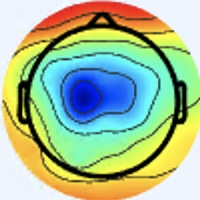

The table this chart was drawn from, first rows:
[238 245 255], [238 245 255], [238 245 255], [238 245 255], [238 245 255], [238 245 255], [238 245 255], [238 245 255], [238 245 255], [238 245 255], [238 245 255], [238 245 255], [238 245 255], [238 245 255], [238 245 255], [238 245 255], [238 245 255], [238 245 255], [238 245 255], [238 245 255], [238 245 255], [238 245 255], [238 245 255], [238 245 255]
[238 245 255], [238 245 255], [238 245 255], [238 245 255], [238 245 255], [238 245 255], [238 245 255], [238 245 255], [238 245 255], [238 245 255], [238 245 255], [238 245 255], [238 245 255], [238 245 255], [238 245 255], [238 245 255], [238 245 255], [238 245 255], [238 245 255], [238 245 255], [238 245 255], [238 245 255], [238 245 255], [238 245 255]
[238 245 255], [238 245 255], [238 245 255], [238 245 255], [238 245 255], [238 245 255], [238 245 255], [238 245 255], [238 245 255], [238 245 255], [238 245 255], [238 245 255], [238 245 255], [238 245 255], [238 245 255], [238 245 255], [238 245 255], [238 245 255], [238 245 255], [238 245 255], [238 245 255], [238 245 255], [238 245 255], [238 245 255]
[238 245 255], [238 245 255], [238 245 255], [238 245 255], [238 245 255], [238 245 255], [238 245 255], [238 245 255], [238 245 255], [238 245 255], [238 245 255], [238 245 255], [238 245 255], [238 245 255], [238 245 255], [238 245 255], [238 245 255], [238 245 255], [238 245 255], [238 245 255], [238 245 255], [238 245 255], [238 245 255], [238 245 255]
[238 245 255], [238 245 255], [238 245 255], [238 245 255], [238 245 255], [238 245 255], [238 245 255], [238 245 255], [238 245 255], [238 245 255], [238 245 255], [238 245 255], [238 245 255], [238 245 255], [238 245 255], [238 245 255], [238 245 255], [238 245 255], [238 245 255], [238 245 255], [238 245 255], [238 245 255], [238 245 255], [238 245 255]
[238 245 255], [238 245 255], [238 245 255], [238 245 255], [238 245 255], [238 245 255], [238 245 255], [238 245 255], [238 245 255], [238 245 255], [238 245 255], [238 245 255], [238 245 255], [238 245 255], [238 245 255], [238 245 255], [238 245 255], [238 245 255], [238 245 255], [238 245 255], [238 245 255], [238 245 255], [238 245 255], [238 245 255]
[238 245 255], [238 245 255], [238 245 255], [238 245 255], [238 245 255], [238 245 255], [238 245 255], [238 245 255], [238 245 255], [238 245 255], [238 245 255], [238 245 255], [238 245 255], [238 245 255], [238 245 255], [238 245 255], [238 245 255], [238 245 255], [238 245 255], [238 245 255], [238 245 255], [238 245 255], [238 245 255], [238 245 255]
[238 245 255], [238 245 255], [238 245 255], [238 245 255], [238 245 255], [238 245 255], [238 245 255], [238 245 255], [238 245 255], [238 245 255], [238 245 255], [238 245 255], [238 245 255], [238 245 255], [238 245 255], [238 245 255], [238 245 255], [238 245 255], [238 245 255], [238 245 255], [238 245 255], [238 245 255], [238 245 255], [238 245 255]
[238 245 255], [238 245 255], [238 245 255], [238 245 255], [238 245 255], [238 245 255], [238 245 255], [238 245 255], [238 245 255], [238 245 255], [238 245 255], [238 245 255], [238 245 255], [238 245 255], [238 245 255], [239 246 255], [238 245 255], [238 245 255], [238 245 255], [238 245 255], [238 245 255], [238 245 255], [238 245 255], [238 245 255]
[238 245 255], [238 245 255], [238 245 255], [238 245 255], [238 245 255], [238 245 255], [238 245 255], [238 245 255], [238 245 255], [238 245 255], [238 245 255], [238 245 255], [238 245 255], [238 245 255], [238 245 255], [238 245 255], [238 245 255], [238 245 255], [238 245 255], [238 245 255], [238 245 255], [238 245 255], [238 245 255], [238 245 255]
[238 245 255], [238 245 255], [238 245 255], [238 245 255], [238 245 255], [238 245 255], [238 245 255], [238 245 255], [238 245 255], [238 245 255], [238 245 255], [238 245 255], [238 245 255], [238 245 255], [238 245 255], [238 245 255], [238 245 255], [238 245 255], [238 245 255], [237 244 254], [237 244 254], [237 244 254], [237 244 254], [237 244 254]
[238 245 255], [238 245 255], [238 245 255], [238 245 255], [238 245 255], [238 245 255], [238 245 255], [238 245 255], [238 245 255], [238 245 255], [238 245 255], [238 245 255], [238 245 255], [238 245 255], [238 245 255], [238 245 255], [237 244 254], [237 244 254], [237 244 254], [237 244 254], [237 244 254], [237 244 254], [237 244 254], [237 244 254]
[238 245 255], [238 245 255], [238 245 255], [238 245 255], [238 245 255], [238 245 255], [238 245 255], [238 245 255], [238 245 255], [238 245 255], [238 245 255], [238 245 255], [238 245 255], [238 245 255], [238 245 255], [238 245 255], [237 244 254], [237 244 254], [237 244 254], [237 244 254], [237 244 254], [236 243 253], [236 243 253], [236 243 253]
[238 245 255], [238 245 255], [238 245 255], [238 245 255], [238 245 255], [238 245 255], [238 245 255], [238 245 255], [238 245 255], [238 245 255], [238 245 255], [238 245 255], [238 245 255], [238 245 255], [238 245 255], [237 244 254], [237 244 254], [237 244 254], [237 244 254], [237 244 254], [236 243 253], [236 243 253], [236 243 253], [236 243 253]
[238 245 255], [238 245 255], [238 245 255], [238 245 255], [238 245 255], [238 245 255], [238 245 255], [238 245 255], [238 245 255], [238 245 255], [238 245 255], [238 245 255], [238 245 255], [238 245 255], [237 244 254], [237 244 254], [237 244 254], [237 244 254], [237 244 254], [236 243 253], [236 243 253], [236 243 253], [236 243 253], [236 243 253]
[238 245 255], [238 245 255], [238 245 255], [238 245 255], [238 245 255], [238 245 255], [238 245 255], [238 245 255], [238 245 255], [238 245 255], [238 245 255], [238 245 255], [238 245 255], [238 245 255], [237 244 254], [237 244 254], [237 244 254], [237 244 254], [237 244 254], [236 243 253], [236 243 253], [236 243 253], [236 243 253], [236 243 253]
[238 245 255], [238 245 255], [238 245 255], [238 245 255], [238 245 255], [238 245 255], [238 245 255], [238 245 255], [238 245 255], [238 245 255], [238 245 255], [238 245 255], [238 245 255], [238 245 255], [238 245 255], [238 245 255], [237 243 255], [237 243 255], [237 243 255], [237 243 255], [239 243 255], [239 243 255], [239 243 255], [239 243 255]
[238 245 255], [238 245 255], [238 245 255], [238 245 255], [238 245 255], [238 245 255], [238 245 255], [238 245 255], [238 245 255], [238 245 255], [238 245 255], [238 245 255], [238 245 255], [238 245 255], [238 245 255], [238 245 255], [237 243 255], [237 243 255], [237 243 255], [237 243 255], [239 243 255], [239 243 255], [239 243 255], [239 243 255]
[238 245 255], [238 245 255], [238 245 255], [238 245 255], [238 245 255], [238 245 255], [238 245 255], [238 245 255], [238 245 255], [238 245 255], [238 245 255], [238 245 255], [238 245 255], [238 245 255], [238 245 255], [238 245 255], [237 244 254], [237 244 254], [237 244 254], [237 244 254], [237 244 254], [237 244 254], [237 244 254], [237 244 254]
[238 245 255], [238 245 255], [238 245 255], [238 245 255], [238 245 255], [238 245 255], [238 245 255], [238 245 255], [238 245 255], [238 245 255], [238 245 255], [238 245 255], [238 245 255], [238 245 255], [238 245 255], [238 245 255], [238 245 255], [238 245 255], [238 245 255], [237 244 254], [237 244 254], [237 244 254], [237 244 254], [237 244 254]
[238 245 255], [238 245 255], [238 245 255], [238 245 255], [238 245 255], [238 245 255], [238 245 255], [238 245 255], [238 245 255], [238 245 255], [238 245 255], [238 245 255], [238 245 255], [238 245 255], [238 245 255], [238 245 255], [238 245 253], [238 245 253], [238 245 253], [238 245 253], [238 245 253], [238 245 253], [237 246 253], [237 246 253]
[238 245 255], [238 245 255], [238 245 255], [238 245 255], [238 245 255], [238 245 255], [238 245 255], [238 245 255], [238 245 255], [238 245 255], [238 245 255], [238 245 255], [238 245 255], [238 245 255], [238 245 255], [238 245 255], [238 245 253], [238 245 253], [238 245 253], [238 245 253], [238 245 253], [238 245 253], [237 246 253], [237 246 253]
[238 245 255], [238 245 255], [238 245 255], [238 245 255], [238 245 255], [238 245 255], [238 245 255], [238 245 255], [238 245 255], [238 245 255], [238 245 255], [238 245 255], [238 245 255], [238 245 255], [238 245 255], [238 245 255], [238 245 253], [238 245 253], [239 246 254], [239 246 254], [238 247 254], [238 247 254], [238 247 254], [238 247 254]
[238 245 255], [238 245 255], [238 245 255], [238 245 255], [238 245 255], [238 245 255], [238 245 255], [238 245 255], [238 245 255], [238 245 255], [238 245 255], [238 245 255], [238 245 255], [238 245 255], [238 245 255], [238 245 255], [239 246 254], [239 246 254], [239 246 254], [239 246 254], [238 247 254], [238 247 254], [238 247 254], [238 247 254]
[238 245 255], [238 245 255], [238 245 255], [238 245 255], [238 245 255], [238 245 255], [238 245 255], [238 245 255], [238 245 255], [238 245 255], [238 245 255], [238 245 255], [238 245 255], [238 245 255], [238 245 255], [238 245 255], [238 245 255], [239 246 255], [240 247 255], [239 246 255], [237 246 255], [237 246 255], [237 246 255], [238 247 255]
[238 245 255], [238 245 255], [238 245 255], [238 245 255], [238 245 255], [238 245 255], [238 245 255], [238 245 255], [238 245 255], [238 245 255], [238 245 255], [238 245 255], [238 245 255], [238 245 255], [238 245 255], [238 245 255], [237 244 254], [238 245 255], [239 246 255], [239 246 255], [237 246 255], [237 246 255], [238 247 255], [239 248 255]
[238 245 255], [238 245 255], [238 245 255], [238 245 255], [238 245 255], [238 245 255], [238 245 255], [238 245 255], [238 245 255], [238 245 255], [238 245 255], [238 245 255], [238 245 255], [238 245 255], [238 245 255], [238 245 255], [236 245 254], [237 246 255], [238 245 255], [238 245 255], [238 245 255], [238 245 255], [239 246 254], [240 247 255]
[238 245 255], [238 245 255], [238 245 255], [238 245 255], [238 245 255], [238 245 255], [238 245 255], [238 245 255], [238 245 255], [238 245 255], [238 245 255], [238 245 255], [238 245 255], [238 245 255], [238 245 255], [238 245 255], [237 246 255], [237 246 255], [238 245 255], [238 245 255], [237 244 254], [238 245 253], [239 246 254], [240 247 255]
[238 245 255], [238 245 255], [238 245 255], [238 245 255], [238 245 255], [238 245 255], [238 245 255], [238 245 255], [238 245 255], [238 245 255], [238 245 255], [238 245 255], [238 245 255], [238 245 255], [238 245 255], [238 245 255], [237 246 253], [237 246 253], [237 246 253], [236 245 252], [237 244 252], [237 244 252], [240 244 253], [240 245 251]
[238 245 255], [238 245 255], [238 245 255], [238 245 255], [238 245 255], [238 245 255], [238 245 255], [238 245 255], [238 245 255], [238 245 255], [238 245 255], [238 245 255], [238 245 255], [238 245 255], [238 245 255], [238 245 255], [237 246 253], [237 246 253], [236 245 252], [235 244 251], [236 243 251], [236 243 249], [239 244 250], [239 244 250]
[238 245 255], [238 245 255], [238 245 255], [238 245 255], [238 245 255], [238 245 255], [238 245 255], [238 245 255], [238 245 255], [238 245 255], [238 245 255], [238 245 255], [238 245 255], [238 245 255], [238 245 255], [238 245 255], [236 245 252], [235 246 250], [235 244 249], [235 244 249], [236 243 249], [238 243 249], [239 242 249], [239 242 247]
[238 245 255], [238 245 255], [238 245 255], [238 245 255], [238 245 255], [238 245 253], [238 245 255], [238 245 255], [238 245 255], [238 245 255], [238 245 255], [238 245 255], [238 245 255], [238 245 255], [238 245 255], [238 245 255], [235 244 251], [235 244 251], [235 244 251], [236 243 249], [238 243 249], [238 243 249], [238 243 247], [237 242 246]
[238 244 255], [238 245 255], [237 246 255], [237 246 253], [237 246 253], [237 246 251], [237 246 253], [237 246 253], [238 247 254], [238 247 254], [238 247 255], [238 247 255], [239 246 255], [238 245 255], [240 244 255], [238 245 255], [237 244 254], [237 244 254], [240 244 255], [239 243 252], [239 244 250], [239 244 248], [236 243 249], [236 246 248]
[238 244 255], [238 245 255], [237 246 253], [237 246 253], [237 246 251], [237 246 251], [236 247 251], [236 247 251], [238 247 254], [238 247 254], [238 247 255], [238 247 255], [239 246 255], [238 245 255], [240 244 255], [240 244 255], [237 243 255], [238 244 255], [242 244 255], [242 244 255], [241 245 254], [238 245 251], [235 244 249], [234 245 247]
[238 245 255], [238 245 255], [237 246 253], [237 246 253], [237 246 251], [237 246 251], [237 246 251], [237 246 251], [237 246 253], [238 247 254], [238 247 255], [238 247 255], [239 246 255], [238 245 255], [238 245 255], [238 245 255], [237 244 254], [237 244 254], [240 242 254], [240 242 254], [240 242 254], [238 245 253], [234 248 251], [234 248 251]
[238 245 255], [238 245 255], [237 246 253], [237 246 253], [237 246 251], [237 246 251], [237 246 251], [237 246 251], [237 246 253], [237 246 253], [237 246 255], [238 247 255], [239 246 255], [238 245 255], [238 245 255], [238 245 255], [238 244 255], [240 244 255], [241 244 253], [242 245 254], [241 244 253], [239 246 254], [239 250 254], [238 246 248]
[238 245 255], [238 245 255], [238 245 253], [238 245 253], [237 246 251], [237 246 251], [237 246 251], [237 246 251], [237 246 253], [237 246 253], [237 246 255], [237 246 255], [238 245 255], [238 245 255], [238 245 255], [238 244 255], [240 243 255], [242 244 255], [242 242 250], [244 245 250], [240 245 251], [237 244 250], [240 245 251], [241 237 234]
[238 245 255], [238 245 255], [238 245 253], [238 245 253], [237 246 251], [237 246 251], [237 246 251], [237 246 251], [237 246 253], [237 246 253], [237 246 255], [237 246 255], [238 245 255], [238 245 255], [238 245 255], [238 245 255], [241 245 255], [241 243 255], [240 240 248], [242 243 248], [237 242 248], [236 243 249], [244 245 250], [246 236 227]
[238 245 255], [238 245 255], [238 245 253], [238 245 253], [238 245 251], [238 245 251], [237 246 253], [237 246 253], [237 246 255], [237 246 255], [237 246 255], [237 246 255], [237 246 255], [237 246 255], [237 246 253], [238 245 253], [243 247 255], [243 246 253], [242 243 248], [243 243 251], [238 242 251], [238 242 251], [246 245 250], [250 235 216]
[238 245 255], [238 245 255], [238 245 253], [238 245 253], [238 245 251], [238 245 251], [237 246 253], [237 246 253], [237 246 255], [237 246 255], [237 246 255], [237 246 255], [237 246 255], [237 246 255], [237 246 253], [238 245 253], [240 243 250], [243 243 251], [241 241 249], [244 244 252], [240 240 250], [240 235 239], [247 233 222], [249 219 181]
[238 245 255], [238 245 255], [238 245 253], [238 245 253], [238 245 253], [238 245 253], [238 245 253], [238 245 253], [239 246 255], [238 245 255], [238 245 255], [238 245 255], [238 247 254], [238 247 254], [237 246 253], [240 244 253], [243 241 252], [246 243 254], [244 244 255], [245 245 255], [248 245 252], [246 229 221], [234 195 154], [225 170 103]
[238 245 255], [238 245 255], [238 245 253], [238 245 253], [238 245 253], [238 245 253], [238 245 253], [238 245 253], [238 245 255], [238 245 255], [238 245 255], [238 245 255], [238 247 254], [237 246 253], [237 246 253], [237 244 252], [239 239 247], [242 241 249], [245 245 255], [252 247 251], [253 240 234], [244 214 186], [230 176 112], [215 151  61]
[240 244 255], [240 244 255], [240 244 255], [240 244 255], [240 244 253], [240 244 253], [240 244 255], [240 244 255], [240 244 255], [240 244 255], [238 245 255], [238 245 255], [238 247 254], [237 246 253], [236 245 250], [235 245 247], [234 242 244], [239 245 245], [249 251 250], [255 246 236], [250 221 189], [236 194 136], [232 178  92], [228 170  63]
[240 244 255], [240 244 255], [240 244 255], [240 244 255], [239 243 252], [239 243 252], [239 243 254], [239 243 254], [239 243 254], [239 243 254], [238 245 255], [238 245 255], [237 246 253], [237 246 251], [235 244 249], [234 244 246], [231 241 242], [233 240 233], [246 244 232], [252 235 207], [245 206 149], [235 184 101], [237 184  80], [240 188  70]
[239 243 255], [239 243 255], [240 242 254], [240 242 254], [240 242 254], [240 242 254], [240 242 254], [240 242 254], [239 243 254], [239 243 254], [237 244 254], [238 245 255], [237 246 253], [236 245 250], [235 244 249], [234 244 246], [233 242 247], [237 238 233], [248 236 212], [253 225 175], [246 201 118], [240 187  81], [241 190  73], [245 195  72]
[239 243 255], [239 243 255], [240 242 254], [240 242 254], [240 242 254], [240 242 254], [240 242 254], [240 242 254], [239 243 254], [239 243 254], [239 243 254], [238 245 253], [238 245 253], [236 245 250], [235 245 247], [235 243 245], [237 241 242], [242 236 222], [246 225 182], [245 211 139], [246 198  96], [242 191  74], [234 187  69], [225 184  68]
[240 242 255], [240 242 255], [240 242 255], [240 242 255], [240 242 254], [240 242 254], [240 242 254], [240 242 254], [240 242 255], [239 243 255], [239 243 254], [237 244 252], [238 245 253], [237 244 250], [236 246 248], [238 244 240], [246 244 232], [249 234 203], [243 213 149], [239 198 108], [245 202  90], [240 198  80], [208 172  62], [176 146  50]
[240 242 255], [240 242 255], [240 242 255], [240 242 255], [240 242 255], [240 242 254], [240 243 252], [240 243 252], [240 242 254], [239 243 255], [239 243 255], [237 244 254], [237 244 252], [239 244 248], [239 244 247], [243 243 235], [251 242 213], [255 235 182], [241 209 124], [224 187  83], [227 189  80], [216 181  77], [173 143  55], [132 109  33]
[242 241 255], [240 242 255], [240 242 255], [239 242 255], [238 241 255], [238 242 254], [238 243 247], [239 244 248], [239 243 254], [237 243 255], [239 247 255], [236 244 255], [238 245 253], [239 242 247], [248 246 249], [254 245 230], [255 238 188], [250 225 145], [232 205 100], [208 182  71], [171 146  53], [136 113  35], [104  82  25], [104  84  23]
[240 242 254], [240 242 255], [240 242 255], [239 242 255], [237 243 255], [236 242 254], [237 245 248], [239 244 248], [240 244 255], [235 241 253], [235 243 254], [237 246 255], [239 246 252], [240 244 245], [253 248 244], [254 242 216], [245 225 164], [226 202 116], [205 182  86], [175 157  55], [140 123  31], [116 101  18], [104  87  18], [116 100  23]
[239 244 248], [239 244 250], [241 243 255], [239 242 255], [237 243 255], [236 245 254], [236 245 252], [237 244 252], [241 243 255], [240 242 255], [237 244 252], [237 247 249], [236 244 247], [238 245 238], [255 255 231], [251 247 202], [210 199 133], [163 149  76], [122 106  44], [111  97  22], [158 147  41], [196 187  66], [194 185  64], [198 191  61]
[237 245 247], [238 246 249], [240 244 255], [240 244 255], [237 244 254], [236 245 252], [236 245 252], [238 245 255], [238 240 252], [240 243 252], [240 245 249], [238 246 248], [238 248 250], [241 248 240], [235 238 209], [217 216 168], [166 162  99], [121 113  48], [92 82 21], [106  95  16], [190 181  60], [254 248 102], [255 250 100], [253 248  94]
[237 246 251], [237 246 253], [240 244 255], [240 244 255], [237 246 255], [235 246 252], [236 247 253], [238 245 251], [242 245 250], [245 246 251], [247 250 255], [244 252 255], [248 255 255], [237 243 239], [179 181 160], [130 127  92], [95 93 44], [96 93 26], [149 145  58], [197 191  79], [238 227  86], [255 248  94], [255 249  98], [255 248  91]
[236 247 253], [237 246 253], [240 244 255], [240 244 255], [237 246 255], [236 247 253], [236 247 253], [237 246 251], [238 241 246], [241 242 247], [248 251 255], [249 254 255], [248 255 255], [222 227 223], [140 139 118], [80 76 38], [83 78 20], [118 116  33], [200 198  85], [252 248 112], [255 248  95], [254 240  82], [255 243  88], [255 246  89]
[236 247 253], [237 246 253], [238 245 255], [240 244 255], [238 244 255], [237 245 255], [236 247 253], [237 246 253], [238 242 253], [239 241 253], [246 251 255], [242 247 250], [223 226 233], [192 191 187], [132 129  98], [100  94  34], [146 137  46], [196 187  70], [233 230  91], [255 252  99], [255 251  93], [254 246  86], [255 245  88], [253 247  89]
[237 246 253], [237 246 253], [238 245 255], [240 244 255], [240 243 255], [238 244 255], [237 246 255], [237 246 255], [239 245 255], [237 244 254], [241 246 250], [231 235 234], [199 198 196], [170 165 145], [144 139  84], [143 136  48], [207 192  75], [252 239  99], [249 242  89], [243 241  79], [245 246  82], [247 248  85], [249 247  87], [247 247  87]
[239 246 255], [238 245 255], [238 245 253], [241 245 255], [242 244 255], [241 243 255], [239 243 254], [238 245 255], [237 245 255], [237 246 253], [234 239 242], [223 224 216], [191 185 161], [166 159 105], [186 180  84], [216 206  82], [245 230  89], [254 239  86], [254 246  85], [244 245  79], [238 245  79], [240 248  83], [242 250  89], [238 248  87]
[241 245 255], [240 244 255], [238 245 253], [241 245 254], [242 245 254], [243 243 255], [241 243 255], [240 247 255], [239 249 255], [238 248 250], [230 235 228], [215 215 189], [193 186 132], [188 178  91], [223 215  90], [255 247 100], [255 244  89], [255 244  85], [250 245  81], [243 244  78], [237 245  82], [233 248  85], [234 251  87], [233 251  89]
[242 244 255], [240 244 255], [238 245 253], [238 245 251], [241 244 251], [243 243 251], [244 244 254], [243 247 255], [239 250 254], [240 251 245], [236 240 217], [228 227 173], [220 211 118], [220 210  87], [243 232  88], [255 250  93], [255 252  93], [255 249  88], [251 248  85], [246 248  85], [237 247  88], [230 246  87], [226 247  82], [224 249  85]
[241 243 255], [241 245 255], [239 246 254], [239 246 252], [241 244 251], [243 243 251], [244 244 252], [243 246 253], [239 246 252], [241 249 234], [240 243 196], [241 239 156], [243 234 113], [245 235  88], [251 240  86], [250 242  81], [255 249  89], [254 251  88], [251 252  89], [245 251  89], [234 249  88], [225 245  85], [221 246  82], [221 249  86]
[240 245 249], [239 247 250], [238 247 252], [238 247 254], [241 245 254], [241 244 251], [240 243 250], [239 242 249], [238 241 248], [241 243 222], [242 242 168], [243 240 125], [247 238  97], [251 241  84], [254 245  88], [253 247  87], [254 251  88], [251 252  88], [247 252  88], [239 252  87], [227 248  81], [220 247  82], [218 249  86], [219 253  94]
... 139 more rows
